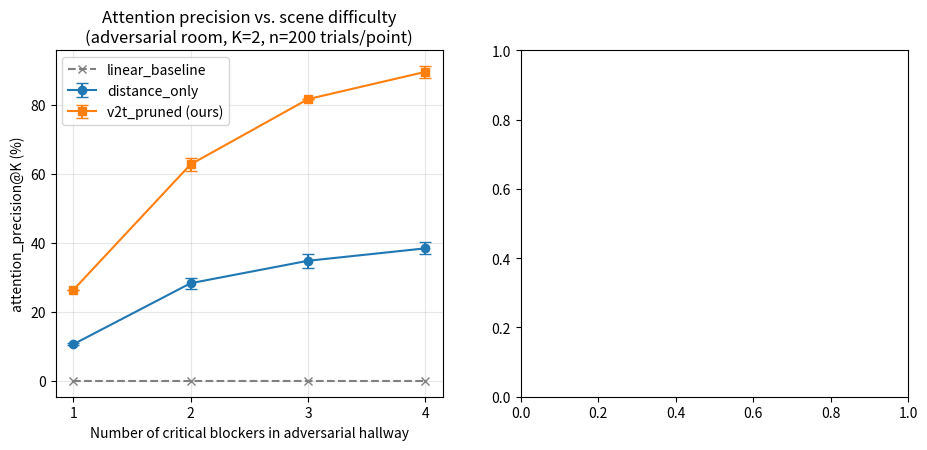

This figure's Python source: (Note: this script raises an exception after producing the figure.)
"""
Generates results_figure.png (two-panel results plot) from:
  1. simulate_walk.py's multi-blocker adversarial ablation output
     (hardcoded below -- copy fresh numbers out of simulate_walk.py's
     stdout if you re-run the ablation with different params)
  2. results.json -- the aggregate block produced by eval/batch_eval.py's
     real NYU Depth V2 batch run

Usage:
    python generate_results_figure.py --results-json results.json --out results_figure.png
"""

from __future__ import annotations

import argparse
import json

import matplotlib
matplotlib.use("Agg")
import matplotlib.pyplot as plt

# --- Panel 1 data: from simulate_walk.py's adversarial ablation, n_blockers=1..4 ---
# (attention_precision@K, K=2, 200 trials/point -- see run_comparison() in simulate_walk.py)
N_BLOCKERS = [1, 2, 3, 4]
DISTANCE_ONLY_MEAN = [10.6, 28.3, 34.8, 38.4]
DISTANCE_ONLY_STD = [0.3, 1.6, 2.1, 1.7]
V2T_MEAN = [26.3, 62.7, 81.6, 89.5]
V2T_STD = [0.0, 2.0, 0.0, 1.7]
LINEAR_MEAN = [0.0, 0.0, 0.0, 0.0]


def build_figure(results_json_path: str, out_path: str) -> None:
    fig, axes = plt.subplots(1, 2, figsize=(11, 4.5))

    # --- Panel 1: attention_precision@K vs scene difficulty ---
    ax = axes[0]
    ax.errorbar(
        N_BLOCKERS, DISTANCE_ONLY_MEAN, yerr=DISTANCE_ONLY_STD,
        marker="o", capsize=4, label="distance_only",
    )
    ax.errorbar(
        N_BLOCKERS, V2T_MEAN, yerr=V2T_STD,
        marker="s", capsize=4, label="v2t_pruned (ours)",
    )
    ax.plot(
        N_BLOCKERS, LINEAR_MEAN,
        marker="x", linestyle="--", color="gray", label="linear_baseline",
    )
    ax.set_xlabel("Number of critical blockers in adversarial hallway")
    ax.set_ylabel("attention_precision@K (%)")
    ax.set_title(
        "Attention precision vs. scene difficulty\n"
        "(adversarial room, K=2, n=200 trials/point)"
    )
    ax.set_xticks(N_BLOCKERS)
    ax.legend()
    ax.grid(alpha=0.3)

    # --- Panel 2: real-photo batch_eval aggregate (from results.json) ---
    with open(results_json_path) as f:
        d = json.load(f)
    agg = d["aggregate"]

    ax2 = axes[1]
    labels = ["Node\ncompression", "Edge\ncompression", "Critical\nretention"]
    means = [
        agg["node_compression"]["mean"] * 100,
        agg["edge_compression"]["mean"] * 100,
        agg["critical_retention"]["mean"] * 100,
    ]
    stds = [
        agg["node_compression"]["std"] * 100,
        agg["edge_compression"]["std"] * 100,
        agg["critical_retention"]["std"] * 100,
    ]
    bars = ax2.bar(labels, means, yerr=stds, capsize=6, color=["#4C72B0", "#55A868", "#C44E52"])
    ax2.set_ylabel("%")
    ax2.set_ylim(0, 110)
    ax2.set_title(f"Real-photo batch eval\n(NYU Depth V2, n={agg['n_frames']} frames)")
    for bar, m in zip(bars, means):
        ax2.text(bar.get_x() + bar.get_width() / 2, m + 3, f"{m:.1f}%", ha="center", fontsize=9)
    ax2.grid(alpha=0.3, axis="y")

    plt.tight_layout()
    plt.savefig(out_path, dpi=200)
    print(f"Saved {out_path}")


if __name__ == "__main__":
    parser = argparse.ArgumentParser()
    parser.add_argument("--results-json", default="results.json", help="path to batch_eval.py output")
    parser.add_argument("--out", default="results_figure.png")
    args = parser.parse_args()
    build_figure(args.results_json, args.out)
